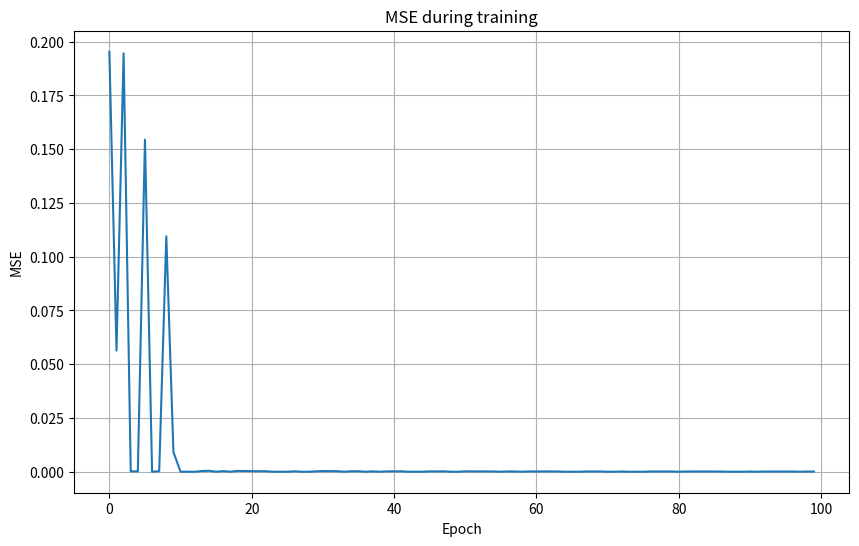

Here is the Python script that generated this plot:
import numpy as np
import matplotlib.pyplot as plt

def init1(num_inputs, num_neurons):
    """Create the weight matrix for a single-layer neural network.

    The weights are initialized with small random values from the
    range [-0.1, 0.1) so that no neuron starts in a saturated region
    of the sigmoid and the neurons are not identical.

    Args:
        num_inputs: Number of inputs (features) to the network.
        num_neurons: Number of neurons (outputs / classes) in the layer.

    Returns:
        np.ndarray: A weight matrix of shape (num_inputs, num_neurons).
    """
    seed = 123456789                                  # fixed seed for reproducible weights
    np.random.seed(seed)                              # make the random draw deterministic
    matrix = np.random.rand(num_inputs, num_neurons)  # random values in the range [0, 1)
    scaled_matrix = matrix * 0.2 - 0.1                # rescale and shift them to [-0.1, 0.1)
    return scaled_matrix

num_inputs = 5                                        # example: number of input features
num_neurons = 3                                       # example: number of output neurons
weights = init1(num_inputs, num_neurons)              # build a sample weight matrix
print(weights)
print(f"Shape of weights matrix: {weights.shape}")
print(f"Min value: {weights.min():.4f}, Max value: {weights.max():.4f}")

def run1(weights, input_vector):
    """Run the forward pass of the single-layer network.

    Computes the weighted sum of the inputs and squashes it through
    the sigmoid activation function to produce the neuron outputs.

    Args:
        weights: Weight matrix of shape (num_inputs, num_neurons).
        input_vector: Input vector / matrix (one column per example).

    Returns:
        np.ndarray: The network outputs (activations) in the range (0, 1).
    """
    beta = 5.0                                        # slope of the sigmoid (steepness)

    if input_vector.ndim == 1 :                       # if a single example was passed as 1D
      input_vector = input_vector.reshape(-1,1)       # reshape it into a column vector
    net_input = weights.T @ input_vector              # weighted sum (net input) per neuron
    output = 1 / (1 + np.exp(-beta * net_input))      # sigmoid activation of the net input
    return output

def train1(weights_before, training_inputs, targets, num_iterations):
    """Train the single-layer network with the delta rule.

    For each iteration one random training example is selected, the
    network output is computed, the error is measured against the
    target, and the weights are nudged to reduce that error.

    Args:
        weights_before: Weight matrix before training.
        training_inputs: Training inputs, one example per column.
        targets: Target outputs, one example per column.
        num_iterations: Number of training iterations.

    Returns:
        np.ndarray: The weight matrix after training.
    """
    num_examples = training_inputs.shape[1]           # number of training examples (columns)
    num_outputs = targets.shape[0]                    # number of output neurons

    weights = weights_before.copy()                   # work on a copy, keep the original safe
    learning_rate = 0.1                               # step size of each weight update
    beta = 5.0                                         # sigmoid slope (matches run1)

    MSE_step = np.zeros(num_iterations)

    for step in range(num_iterations):                # repeat the update step many times
        example_idx = np.random.randint(num_examples)             # pick a random example
        input_vector = training_inputs[:,example_idx].reshape(-1,1)  # selected input as column
        output = run1(weights, input_vector)                      # forward pass -> output
        target = targets[:, example_idx].reshape(-1,1)            # desired output as column
        error = target - output                                   # output error (target - actual)
        delta = beta * error * output * (1-output)                # error times sigmoid derivative
        weight_update = learning_rate * (input_vector @ delta.T)  # weight correction (delta rule)
        weights = weights + weight_update                         # apply the correction
        MSE_step[step] = 0.5 * (1 / num_outputs) * (error.T @ error).item() 


    return weights , MSE_step

training_inputs = np.array([
    [4.0,    2.0,   -1.0  ],
    [0.01,  -1.0,    3.5  ],
    [0.01,   2.0,    0.01 ],
    [-1.0,   2.5,   -2.0  ],
    [-1.5,   2.0,    1.5  ]
])                                                    # training inputs: 5 features x 3 examples

targets = np.array([
    [1, 0, 0],
    [0, 1, 0],
    [0, 0, 1]
])                                                    # one-hot targets: mammal / bird / fish

num_inputs = training_inputs.shape[0]                 # number of features (rows of training_inputs)
num_outputs = targets.shape[0]                        # number of classes (rows of targets)
weights_before = init1(num_inputs, num_outputs)       # initialize the weights
print("Initial weights:\n", weights_before)

output_before = run1(weights_before, training_inputs) # network outputs before any training
print("\nOutputs before training:\n", output_before)

num_epoch = 100                                       # how many training iterations to run
print(f"\n--- Training (train1 for num_epoch) ---")
weights_after, MSE = train1(weights_before, training_inputs, targets, num_epoch)  # train the network
print(f"Weights after training \n {weights_after}")

plt.figure(figsize=(10, 6))
plt.plot(MSE)
plt.title('MSE during training')
plt.xlabel('Epoch')
plt.ylabel('MSE')
plt.grid(True)
plt.show()

output_after = run1(weights_after, training_inputs)   # network outputs after training

print("\nTarget outputs (targets):\n", targets)
np.set_printoptions(suppress=True)                    # print floats without scientific notation
print("\nOutputs after training (output_after):\n", output_after)
np.set_printoptions(suppress=False)                   # restore the default print options

me = ...

human = np.array([2, -5, -5, -5, -5])                 # feature vector for a new object: human
output_human = run1(weights_after, human)             # classify the human with trained weights

np.set_printoptions(suppress=True)
print("Result for human (Mammal / Bird / Fish):\n", output_human)

bat = np.array([4,-5,5,-5,-5])                        # feature vector for a new object: bat
output_bat = run1(weights_after, bat)                 # classify the bat with trained weights
np.set_printoptions(suppress=True)
print("output_bat\n", output_bat)
